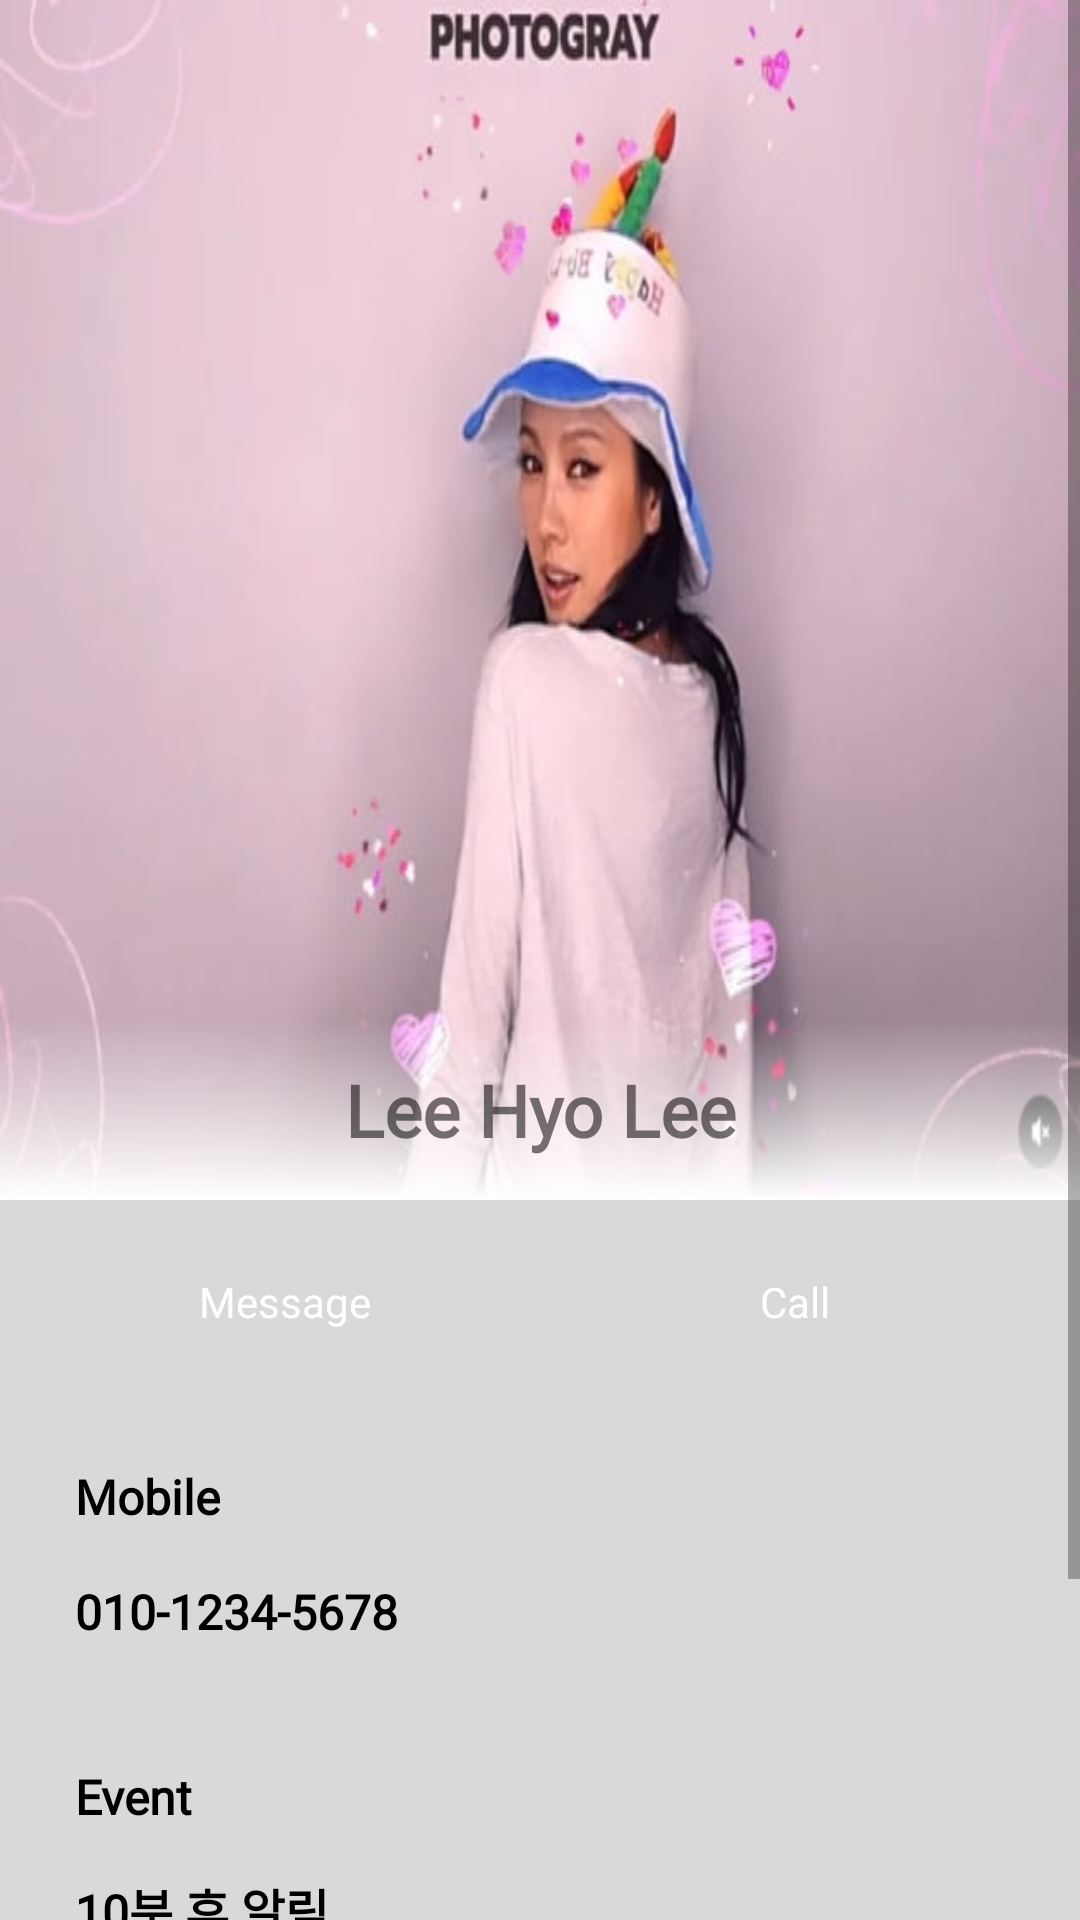

Produce the Android XML layout that renders to this screen, including the resource entries it uses.
<!-- AndroidManifest.xml: application theme Theme.MyContacts -->
<!-- res/layout/fragment_my_page.xml -->
<?xml version="1.0" encoding="utf-8"?>
<androidx.constraintlayout.widget.ConstraintLayout xmlns:android="http://schemas.android.com/apk/res/android"
    xmlns:app="http://schemas.android.com/apk/res-auto"
    xmlns:tools="http://schemas.android.com/tools"
    android:layout_width="match_parent"
    android:layout_height="match_parent"
    android:background="#D9D9D9">

    <ScrollView
        android:id="@+id/ScrollView"
        android:layout_width="match_parent"
        android:layout_height="0dp"
        app:layout_constraintStart_toStartOf="parent"
        app:layout_constraintTop_toTopOf="parent"
        tools:ignore="MissingConstraints">

        <androidx.constraintlayout.widget.ConstraintLayout
            android:id="@+id/constraint_midbot"
            android:layout_width="match_parent"
            android:layout_height="wrap_content"
            app:layout_constraintBottom_toBottomOf="parent"
            app:layout_constraintEnd_toEndOf="parent"
            app:layout_constraintStart_toStartOf="parent">

            <ImageView
                android:id="@+id/image"
                android:layout_width="0dp"
                android:layout_height="400dp"
                android:scaleType="fitXY"
                android:src="@drawable/hyoree"
                app:layout_constraintEnd_toEndOf="parent"
                app:layout_constraintStart_toStartOf="parent"
                app:layout_constraintTop_toTopOf="parent">

            </ImageView>

            <TextView
                android:id="@+id/imagename"
                android:layout_width="match_parent"
                android:layout_height="60dp"
                android:background="@drawable/gradient_background"
                android:fontFamily="@font/archivolight"
                android:gravity="center"
                android:text="Lee Hyo Lee"
                android:textSize="24sp"
                android:textStyle="bold"
                app:layout_constraintBottom_toBottomOf="@id/image">

            </TextView>

            <androidx.constraintlayout.widget.ConstraintLayout
                android:id="@+id/constraint_btn_mid"
                android:layout_width="match_parent"
                android:layout_height="wrap_content"
                android:elevation="1dp"
                android:paddingHorizontal="5dp"
                android:paddingBottom="5dp"
                app:layout_constraintEnd_toEndOf="parent"
                app:layout_constraintStart_toStartOf="parent"
                app:layout_constraintTop_toBottomOf="@id/image">

                <androidx.appcompat.widget.AppCompatButton
                    android:id="@+id/message_btn"
                    android:layout_width="0dp"
                    android:layout_height="wrap_content"
                    android:layout_marginVertical="10dp"
                    android:layout_marginStart="10dp"
                    android:layout_marginEnd="5dp"
                    android:background="@drawable/rounded_button"
                    android:fontFamily="@font/archivolight"
                    android:text="Message"
                    android:textAllCaps="false"
                    android:textColor="@color/white"
                    app:layout_constraintEnd_toStartOf="@id/call_btn"
                    app:layout_constraintStart_toStartOf="parent"
                    app:layout_constraintTop_toTopOf="parent" />

                <androidx.appcompat.widget.AppCompatButton
                    android:id="@+id/call_btn"
                    android:layout_width="0dp"
                    android:layout_height="wrap_content"
                    android:layout_marginVertical="10dp"
                    android:layout_marginStart="5dp"
                    android:layout_marginEnd="10dp"
                    android:background="@drawable/rounded_button"
                    android:fontFamily="@font/archivolight"
                    android:text="Call"
                    android:textAllCaps="false"
                    android:textColor="@color/white"
                    app:layout_constraintEnd_toEndOf="parent"
                    app:layout_constraintStart_toEndOf="@id/message_btn"
                    app:layout_constraintTop_toTopOf="parent" />

            </androidx.constraintlayout.widget.ConstraintLayout>

            <androidx.constraintlayout.widget.ConstraintLayout
                android:id="@+id/constraint_bot"
                android:layout_width="match_parent"
                android:layout_height="wrap_content"
                android:layout_margin="5dp"
                app:layout_constraintEnd_toEndOf="parent"
                app:layout_constraintStart_toStartOf="parent"
                app:layout_constraintTop_toBottomOf="@id/constraint_btn_mid">

                <View
                    android:id="@+id/phonenumber_view"
                    android:layout_width="match_parent"
                    android:layout_height="80dp"
                    android:layout_margin="10dp"
                    android:background="@drawable/rounded_button2"
                    android:text="Message"
                    android:textAllCaps="false"
                    android:textColor="@color/white"
                    app:layout_constraintBottom_toTopOf="@id/notification_view"
                    app:layout_constraintEnd_toStartOf="parent"
                    app:layout_constraintStart_toStartOf="@id/constraint_bot"
                    app:layout_constraintTop_toTopOf="parent" />

                <TextView
                    android:id="@+id/phonenumber_tv"
                    android:layout_width="wrap_content"
                    android:layout_height="wrap_content"
                    android:layout_margin="10dp"
                    android:fontFamily="@font/archivolight"
                    android:paddingStart="10dp"
                    android:text="Mobile"
                    android:textColor="@color/black"
                    android:textSize="16sp"
                    android:textStyle="bold"
                    app:layout_constraintStart_toStartOf="@id/constraint_bot"
                    app:layout_constraintTop_toTopOf="@id/phonenumber_view">

                </TextView>

                <TextView
                    android:id="@+id/phonenumber_tv2"
                    android:layout_width="wrap_content"
                    android:layout_height="wrap_content"
                    android:layout_margin="10dp"
                    android:fontFamily="@font/archivolight"
                    android:paddingStart="10dp"
                    android:text="010-1234-5678"
                    android:textColor="@color/black"
                    android:textSize="16sp"
                    android:textStyle="bold"
                    app:layout_constraintBottom_toBottomOf="@id/phonenumber_view"
                    app:layout_constraintStart_toStartOf="@id/constraint_bot">

                </TextView>

                <View
                    android:id="@+id/notification_view"
                    android:layout_width="match_parent"
                    android:layout_height="80dp"
                    android:layout_margin="10dp"
                    android:background="@drawable/rounded_button2"
                    android:text="Call"
                    android:textAllCaps="false"
                    android:textColor="@color/white"
                    app:layout_constraintBottom_toBottomOf="@id/email_view"
                    app:layout_constraintEnd_toEndOf="parent"
                    app:layout_constraintStart_toEndOf="parent"
                    app:layout_constraintTop_toBottomOf="@id/phonenumber_view" />

                <TextView
                    android:id="@+id/notification_tv"
                    android:layout_width="60dp"
                    android:layout_height="24dp"
                    android:layout_margin="10dp"
                    android:fontFamily="@font/archivolight"
                    android:paddingStart="10dp"
                    android:text="Event"
                    android:textColor="@color/black"
                    android:textSize="16sp"
                    android:textStyle="bold"
                    app:layout_constraintStart_toStartOf="@id/constraint_bot"
                    app:layout_constraintTop_toTopOf="@+id/notification_view">

                </TextView>

                <TextView
                    android:id="@+id/notification_tv2"
                    android:layout_width="wrap_content"
                    android:layout_height="wrap_content"
                    android:layout_margin="10dp"
                    android:layout_marginStart="250dp"
                    android:fontFamily="@font/archivolight"
                    android:paddingStart="10dp"
                    android:text="10분 후 알림"
                    android:textColor="@color/black"
                    android:textSize="16sp"
                    android:textStyle="bold"
                    app:layout_constraintBottom_toBottomOf="@id/notification_view"
                    app:layout_constraintStart_toStartOf="@id/constraint_bot">

                </TextView>

                <View
                    android:id="@+id/email_view"
                    android:layout_width="match_parent"
                    android:layout_height="80dp"
                    android:layout_margin="10dp"
                    android:background="@drawable/rounded_button2"
                    android:text="Call"
                    android:textAllCaps="false"
                    android:textColor="@color/white"
                    app:layout_constraintBottom_toBottomOf="@id/constraint_bot"
                    app:layout_constraintEnd_toEndOf="@id/constraint_bot"
                    app:layout_constraintStart_toEndOf="@id/constraint_bot"
                    app:layout_constraintTop_toBottomOf="@id/notification_view" />

                <TextView
                    android:id="@+id/email_tv"
                    android:layout_width="0dp"
                    android:layout_height="wrap_content"
                    android:layout_margin="10dp"
                    android:fontFamily="@font/archivolight"
                    android:paddingStart="10dp"
                    android:text="Email"
                    android:textColor="@color/black"
                    android:textSize="16sp"
                    android:textStyle="bold"
                    app:layout_constraintStart_toStartOf="@id/constraint_bot"
                    app:layout_constraintTop_toTopOf="@+id/email_view">

                </TextView>

                <TextView
                    android:id="@+id/email2_tv"
                    android:layout_width="wrap_content"
                    android:layout_height="wrap_content"
                    android:layout_margin="10dp"
                    android:layout_marginStart="250dp"
                    android:fontFamily="@font/archivolight"
                    android:paddingStart="10dp"
                    android:text="xxxx@xxx.com"
                    android:textColor="@color/black"
                    android:textSize="16sp"
                    android:textStyle="bold"
                    app:layout_constraintBottom_toBottomOf="@id/email_view"
                    app:layout_constraintStart_toStartOf="@id/constraint_bot">

                </TextView>
            </androidx.constraintlayout.widget.ConstraintLayout>
        </androidx.constraintlayout.widget.ConstraintLayout>


    </ScrollView>

</androidx.constraintlayout.widget.ConstraintLayout>
<!-- resources referenced by this layout -->
<resources>
  <color name="black">#FF000000</color>
  <color name="white">#FFFFFFFF</color>
  <!-- drawable gradient_background (drawable) -->
  <?xml version="1.0" encoding="utf-8"?>
  <shape xmlns:android="http://schemas.android.com/apk/res/android">
      <gradient
          android:startColor="#FFFFFF"
          android:endColor="#00000000"
          android:angle="90" />
  </shape>
  <!-- drawable hyoree: jpg bitmap (drawable, 22253 bytes) -->
  <style name="Theme.MyContacts" parent="Theme.MaterialComponents.DayNight.DarkActionBar">
          <item name="windowNoTitle">true</item>
          
          <item name="colorPrimary">@color/purple_500</item>
          <item name="colorPrimaryVariant">@color/purple_700</item>
          <item name="colorOnPrimary">@color/white</item>
          
          <item name="colorSecondary">@color/teal_200</item>
          <item name="colorSecondaryVariant">@color/teal_700</item>
          <item name="colorOnSecondary">@color/black</item>
          
          <item name="android:statusBarColor">?attr/colorPrimaryVariant</item>
          
      </style>
  <color name="purple_500">#FF6200EE</color>
  <color name="purple_700">#FF3700B3</color>
  <color name="teal_200">#FF03DAC5</color>
  <color name="teal_700">#FF018786</color>
</resources>
